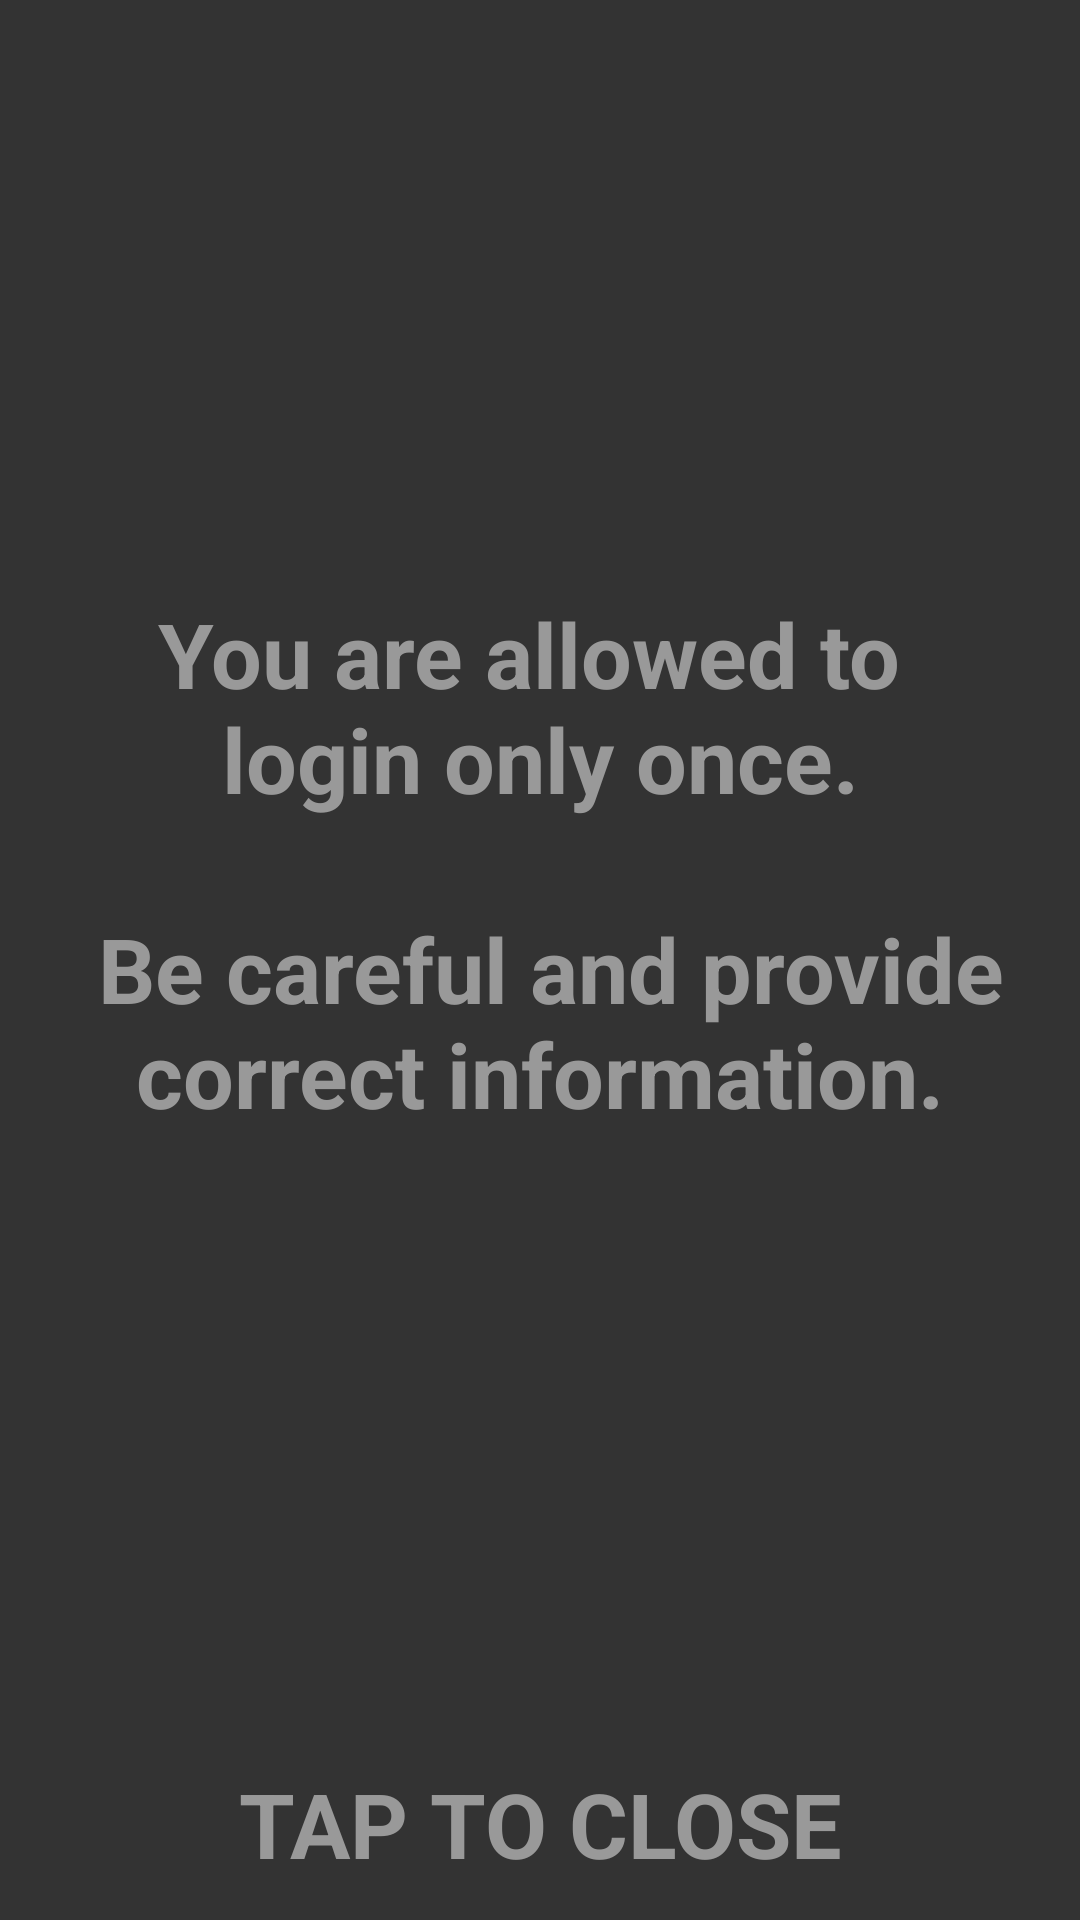

The Android layout XML behind this screen, and the referenced resources:
<!-- AndroidManifest.xml: fallback theme Theme.MaterialComponents.DayNight.NoActionBar -->
<!-- res/layout/fragment_warning.xml -->
<LinearLayout xmlns:android="http://schemas.android.com/apk/res/android"
    xmlns:tools="http://schemas.android.com/tools"
    style="@style/Tema.Warning"
    tools:context="andrej.jelic.attend.Warning">

    <TextView
        android:id="@+id/textView_warning"
        style="@style/textView.warning"
        android:text="@string/Warning"
        android:layout_weight="9"/>

    <TextView
        android:id="@+id/textView2_warning"
        style="@style/textView.warning"
        android:text="@string/Close" />





</LinearLayout>
<!-- resources referenced by this layout -->
<resources>
  <string name="Close">TAP TO CLOSE</string>
  <string name="Warning">You are allowed to \n login only once. \n \n
      Be careful and provide correct information. </string>
  <style name="Tema.Warning">
          <item name="android:background">@drawable/logo_etfos</item>
          <item name="android:padding">@dimen/warning_padding</item>
      </style>
  <style name="textView.warning">
          <item name="android:background">@color/warning_text_background</item>
          <item name="android:textSize">@dimen/warning_font_size</item>
          <item name="android:textColor">@color/warning_text_color</item>
      </style>
  <dimen name="warning_padding">0dp</dimen>
  
      //Weights
  <color name="warning_text_background">#cc000000</color>
  <dimen name="warning_font_size">30sp</dimen>
  
      //Edit Text
  <color name="warning_text_color">#999999</color>
</resources>
